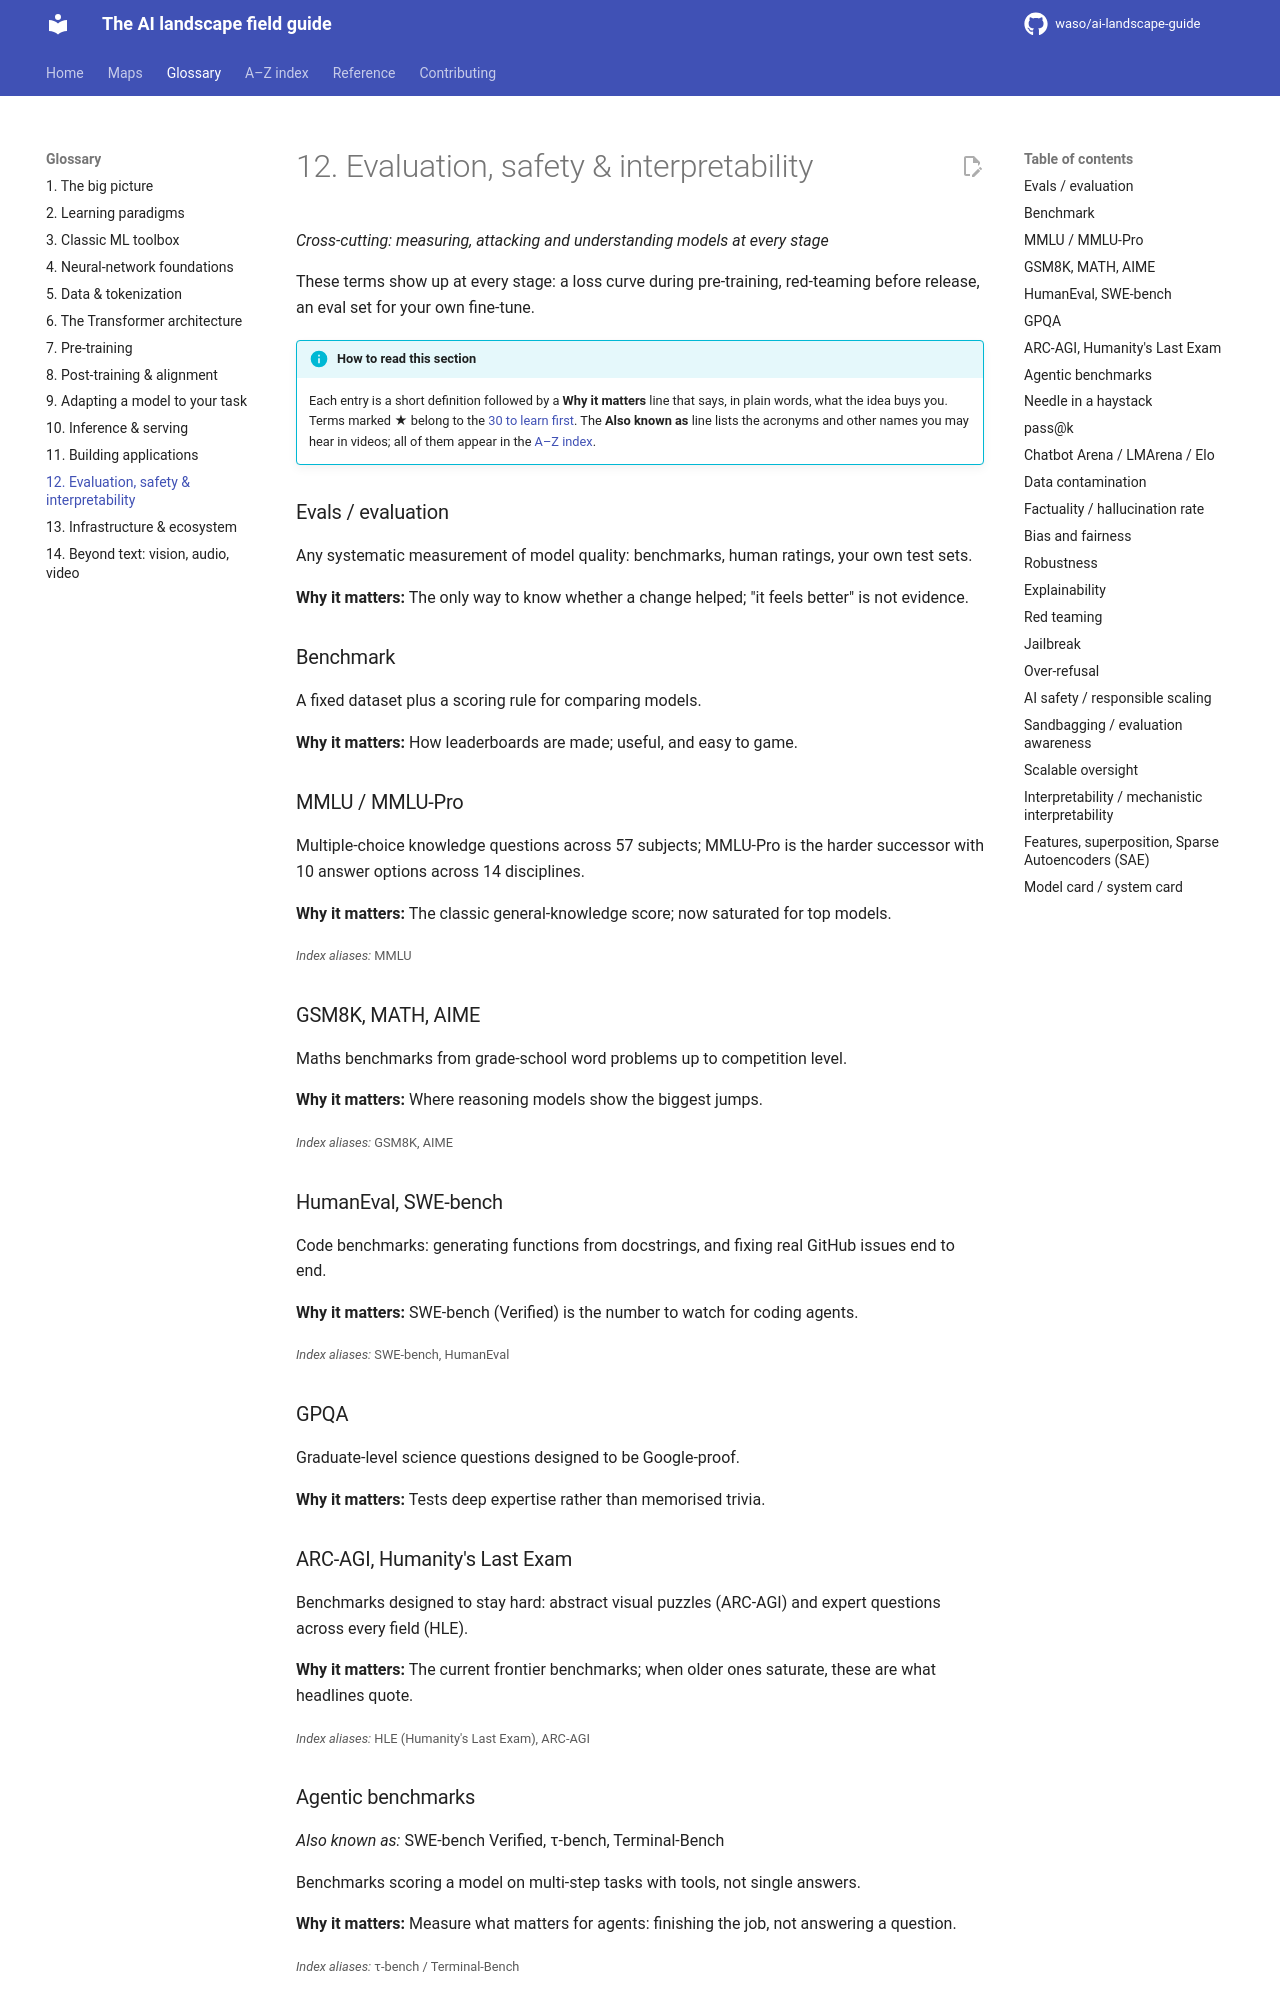

repository: waso/ai-landscape-guide · page: glossary/12-evaluation-safety-interpretability/index.html · generator: mkdocs

# 12. Evaluation, safety & interpretability

*Cross-cutting: measuring, attacking and understanding models at every stage*

These terms show up at every stage: a loss curve during pre-training, red-teaming before release, an eval set for your own fine-tune.

!!! info "How to read this section"
    Each entry is a short definition followed by a **Why it matters** line that says, in plain words, what the idea buys you. Terms marked ★ belong to the [30 to learn first](../index.md#learn-these-30-first). The **Also known as** line lists the acronyms and other names you may hear in videos; all of them appear in the [A–Z index](../index-a-z.md).

### Evals / evaluation <a id="evals-evaluation"></a>
Any systematic measurement of model quality: benchmarks, human ratings, your own test sets.

**Why it matters:** The only way to know whether a change helped; "it feels better" is not evidence.

### Benchmark <a id="benchmark"></a>
A fixed dataset plus a scoring rule for comparing models.

**Why it matters:** How leaderboards are made; useful, and easy to game.

### MMLU / MMLU-Pro <a id="mmlu-mmlu-pro"></a>
Multiple-choice knowledge questions across 57 subjects; MMLU-Pro is the harder successor with 10 answer options across 14 disciplines.

**Why it matters:** The classic general-knowledge score; now saturated for top models.

<small>*Index aliases:* MMLU</small>

### GSM8K, MATH, AIME <a id="gsm8k-math-aime"></a>
Maths benchmarks from grade-school word problems up to competition level.

**Why it matters:** Where reasoning models show the biggest jumps.

<small>*Index aliases:* GSM8K, AIME</small>

### HumanEval, SWE-bench <a id="humaneval-swe-bench"></a>
Code benchmarks: generating functions from docstrings, and fixing real GitHub issues end to end.

**Why it matters:** SWE-bench (Verified) is the number to watch for coding agents.

<small>*Index aliases:* SWE-bench, HumanEval</small>

### GPQA <a id="gpqa"></a>
Graduate-level science questions designed to be Google-proof.

**Why it matters:** Tests deep expertise rather than memorised trivia.

### ARC-AGI, Humanity's Last Exam <a id="arc-agi-humanity-s-last-exam"></a>
Benchmarks designed to stay hard: abstract visual puzzles (ARC-AGI) and expert questions across every field (HLE).

**Why it matters:** The current frontier benchmarks; when older ones saturate, these are what headlines quote.

<small>*Index aliases:* HLE (Humanity's Last Exam), ARC-AGI</small>

### Agentic benchmarks <a id="agentic-benchmarks"></a>
*Also known as:* SWE-bench Verified, τ-bench, Terminal-Bench

Benchmarks scoring a model on multi-step tasks with tools, not single answers.

**Why it matters:** Measure what matters for agents: finishing the job, not answering a question.

<small>*Index aliases:* τ-bench / Terminal-Bench</small>
